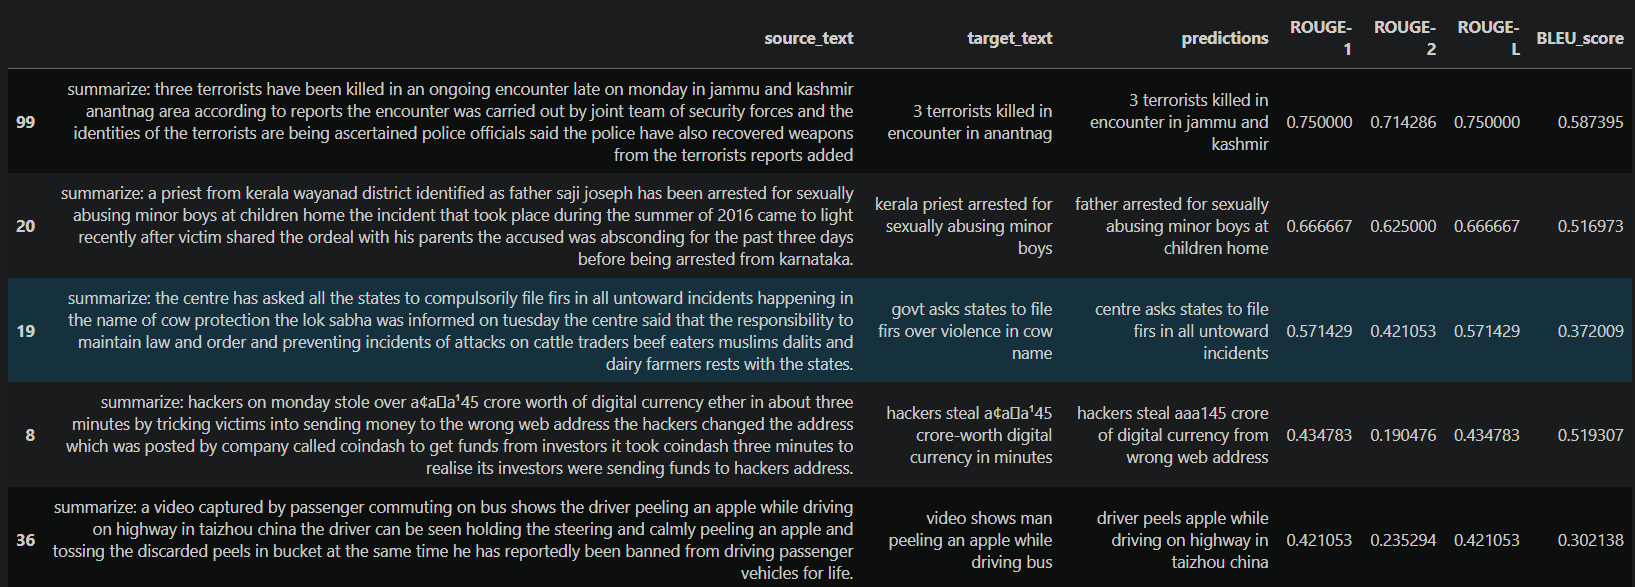

Source data for this figure (header and first rows):
source_text, target_text, predictions, ROUGE-1, ROUGE-2, ROUGE-L, BLEU_score
summarize: the season premiere of hbo ga…, season premiere most watched got episode…, game of thrones season premiere most wat…, 0.5455, 0.3, 0.5455, 0.2907
summarize: president pranab mukherjee is…, what will president pranab mukherjee ear…, pranab mukherjee entitled to aaa175 000 …, 0.3333, 0.125, 0.3333, 0.4273
summarize: singer ed sheeran deleted his…, singer ed sheeran deletes his twitter ac…, singer ed sheeran deletes twitter accoun…, 0.75, 0.5714, 0.75, 0.3549
summarize: nawazuddin siddiqui while spe…, was reply to someone siddiqui on tweet a…, it was reply to someone in film industry…, 0.4545, 0.3, 0.4545, 0.2242
summarize: twitter has deleted nearly 90…, twitter deletes 90 000 fake accounts tha…, 90 000 fake twitter accounts deleted aft…, 0.6316, 0.2353, 0.4211, 0.3358
summarize: replying to an rti applicatio…, 50% human rights complaints against arme…, jammu and kashmir accounted for 49.5% of…, 0.2, 0.0, 0.1, 0.7227
summarize: hotel rooms with tariffs less…, govt clarifies gst rates for accommodati…, rooms less than aaa17 500 per unit per d…, 0.08696, 0.0, 0.08696, 0.517
summarize: m venkaiah naidu the vice pre…, no longer part of bjp nda vice prez nomi…, no longer belongs to bjp am above any pa…, 0.3478, 0.09524, 0.3478, 0.4172
summarize: hackers on monday stole over …, hackers steal a¢a?a¹45 crore-worth digit…, hackers steal aaa145 crore of digital cu…, 0.4348, 0.1905, 0.4348, 0.5193
summarize: the government has recently t…, govt transfers over 300 i-t commissioner…, govt transfers 325 tax commissioners acr…, 0.6667, 0.5, 0.6667, 0.3628
summarize: the new ceo of national stock…, resolving regulatory probe of nse top pr…, priority is to resolve sebi probe on unf…, 0.381, 0.0, 0.2857, 0.7071
summarize: ajay singh-controlled budget …, spicejet challenges order to pay a¢a?a¹5…, ajay singh asks sc to deposit aaa1579 cr…, 0.1538, 0.0, 0.1538, 0.6389
summarize: suniel shetty has said that a…, i think after 126 films did an overdose …, took break to focus on my kids suniel on…, 0.2727, 0.1, 0.1818, 0.4064
summarize: on the occasion of priyanka c…, abhishek jacqueline riteish wish priyank…, happy birthday abhishek on priyanka birt…, 0.5714, 0.0, 0.4286, 0.6475
summarize: an 18-year-old son of maharas…, ias officer son found dead under mysteri…, 18-yr-old son of maharashtra housing aut…, 0.1, 0.0, 0.1, 0.5623
summarize: after pakistani pacer mohamma…, aapne dil jit liya tweets user on amir c…, i am your big fan as an indian tweets mo…, 0.1818, 0.0, 0.1818, 0.653
summarize: sri lanka on tuesday chased d…, sri lanka register their highest success…, sri lanka chase down 388 in one-off test…, 0.6087, 0.1905, 0.5217, 0.5473
summarize: italian football legend franc…, francesco totti retires after playing 25…, totti confirms retirement after 25-yr pl…, 0.5, 0.1111, 0.4, 0.6799
summarize: shiv sena leader and rajya sa…, gopalkrishna gandhi opposed yakub memon …, sanjay raut questions opposition for fie…, 0.25, 0.1429, 0.25, 0.4347
summarize: the centre has asked all the …, govt asks states to file firs over viole…, centre asks states to file firs in all u…, 0.5714, 0.4211, 0.5714, 0.372
summarize: a priest from kerala wayanad …, kerala priest arrested for sexually abus…, father arrested for sexually abusing min…, 0.6667, 0.625, 0.6667, 0.517
summarize: south korean company lg has u…, lg unveils device that disinfects handra…, korean firm unveils steriliser that disi…, 0.625, 0.1429, 0.5, 0.5466
summarize: tube worms living up to 300 m…, gulf of mexico tube worm among longest l…, 300-metre-deep tube worms longest living…, 0.4762, 0.3158, 0.4762, 0.3176
summarize: infosys executive vice presid…, infosys executive vice president ritika …, infosys exec who was also sap ceo quits …, 0.25, 0.0, 0.25, 0.6866
summarize: the trailer of qaidi band the…, trailer of debut film of raj kapoor gran…, trailer of qaidi band released today, 0.25, 0.1429, 0.25, 0.2609
summarize: the bcci on tuesday named for…, bharat arun appointed team india bowling…, bcci names former indian cricketer bhara…, 0.4706, 0.1333, 0.4706, 0.4591
summarize: the karnataka government has …, karnataka appoints panel to design separ…, 9-member panel to design separate karnat…, 0.75, 0.4286, 0.625, 0.3944
summarize: less than 000 out of 36 lakh …, only 000 of 36 lakh farmers seek interim…, less than kharif farmers opt for aaa110 …, 0.2308, 0.0, 0.1538, 0.6599
summarize: shares of cigarette maker itc…, itc loses a¢a?a¹50 000 crore in value on…, itc shares fall 15% as government increa…, 0.32, 0.0, 0.24, 0.6599
summarize: south africa anti-apartheid r…, mandela had attributed success to gandhi…, nelson mandela attributed his success to…, 0.5882, 0.1333, 0.5882, 0.4824
summarize: actress priyanka chopra who t…, priyanka marks her 35th birthday on vaca…, priyanka shares pictures with shark stin…, 0.3333, 0.0, 0.2222, 0.6094
summarize: sylvester stallone spokespers…, stallone denies rumour of starring in ti…, sylvester stallone denies involvement in…, 0.5882, 0.2667, 0.5882, 0.5737
summarize: while hearing petitions chall…, sc appoints 9-judge bench to decide on r…, 9-judge bench appointed to decide on aad…, 0.8, 0.4444, 0.7, 0.3747
summarize: a security researcher has rev…, myspace let user accounts be hacked just…, myspace flaw allowed account to be hijac…, 0.5, 0.0, 0.5, 0.7953
summarize: paytm mall the online shoppin…, paytm delists 85 000 sellers from online…, paytm mall delists 85 000 sellers for fa…, 0.5263, 0.3529, 0.5263, 0.2778
summarize: scientists have devised formu…, study correlates size of animals with th…, 90% accuracy in calculating elephant max…, 0.1333, 0.0, 0.1333, 0.5946
summarize: a video captured by passenger…, video shows man peeling an apple while d…, driver peels apple while driving on high…, 0.4211, 0.2353, 0.4211, 0.3021
summarize: the government has ordered re…, reliance shell ongc fined a¢a?a¹19 300 c…, govt orders shell ongc to pay aaa119 300…, 0.3571, 0.2308, 0.3571, 0.2879
summarize: indo-canadian youtube star li…, if it doesn make you laugh that comedy i…, if you watch something it makes you laug…, 0.5455, 0.2, 0.5455, 0.4617
summarize:  harry potter actor daniel ra…, harry potter actor daniel helps tourist …, harry potter actor helps tourist attacke…, 0.6667, 0.5263, 0.6667, 0.3066
summarize: a man from pune fell into 150…, man falls into gorge spends night clingi…, pune man falls into 150-foot gorge in ma…, 0.6087, 0.2857, 0.6087, 0.3088
summarize: actor arbaaz khan was trolled…, arbaaz khan trolled after roger federer …, arbaaz trolled on twitter after roger fe…, 0.7778, 0.25, 0.6667, 0.3734
summarize: after gorkhaland supporter wa…, gorkhaland supporter killed in police fi…, death toll rises after gorkhaland suppor…, 0.4444, 0.25, 0.4444, 0.546
summarize: rss muslim wing muslim rashtr…, rss launches no chinese rakhi campaign i…, rss muslim wing launches campaign agains…, 0.625, 0.1429, 0.5, 0.5466
summarize: rajasthan university is set t…, rajasthan university to teach akbar hald…, rajasthan university to include book on …, 0.5556, 0.25, 0.5556, 0.317
summarize: a man named pravesh rawat has…, man held for extracting money by posing …, man posing as travel ticket examiner get…, 0.6, 0.2222, 0.5, 0.6043
summarize: uk-based researchers have fou…, plants survive over 100 years in buried …, uk researchers find plants that survived…, 0.7, 0.3333, 0.7, 0.3672
summarize: using 3d imaging uk-based res…, new study challenges 100-year-old law on…, fluid flows through rocks are very unsta…, 0.2857, 0.1053, 0.2857, 0.6144
summarize: spain-based scientists have d…, galaxy 000 times brighter than milky way…, galaxy 000 times brighter than milky way…, 1.0, 1.0, 1.0, 1.0
summarize: bleaching has damaged the wor…, world northernmost coral reef in japan b…, bleaching damages world northernmost cor…, 0.9333, 0.7692, 0.8, 0.6804
summarize: a social activist has filed p…, pil filed seeking 24-hr helpline against…, activist files public interest litigatio…, 0.1176, 0.0, 0.1176, 0.0
summarize: nawazuddin siddiqui in tweet …, can be paired with the fair as dark nawa…, nawazuddin siddiqui tweets thank you for…, 0.0, 0.0, 0.0, 0.0
summarize: an army major was shot dead b…, jawan shoots army major dead after argum…, jawan used cell phone during surprise ch…, 0.4211, 0.0, 0.3158, 0.6799
summarize: union textile minister smriti…, smriti irani given ministry as venkaiah …, textile minister smriti given additional…, 0.25, 0.0, 0.25, 0.7071
summarize: a fake message being circulat…, whatsapp message asking to split bill to…, if you split your d-mart bill you can av…, 0.56, 0.1739, 0.4, 0.5473
summarize: external affairs minister sus…, pok an integral part of india sushma whi…, sushma swaraj criticises pak while exten…, 0.4, 0.1111, 0.4, 0.4591
summarize: a man posing as coach has bee…, man posing as coach rapes minor national…, delhi man posing as coach arrested for r…, 0.6667, 0.5, 0.6667, 0.3156
summarize: a total of six indian vice pr…, which indian vice presidents have been e…, 6 indian vps went on to be elected as pr…, 0.3158, 0.0, 0.3158, 0.7227
summarize: a security robot posted at an…, security robot in us drowns itself into …, security robot drowns itself by entering…, 0.5556, 0.25, 0.5556, 0.5774
summarize: a marathi actress was moleste…, marathi actress molested in mumbai movie…, marathi actress molested by person sitti…, 0.6667, 0.375, 0.6667, 0.3672
... 40 more rows
